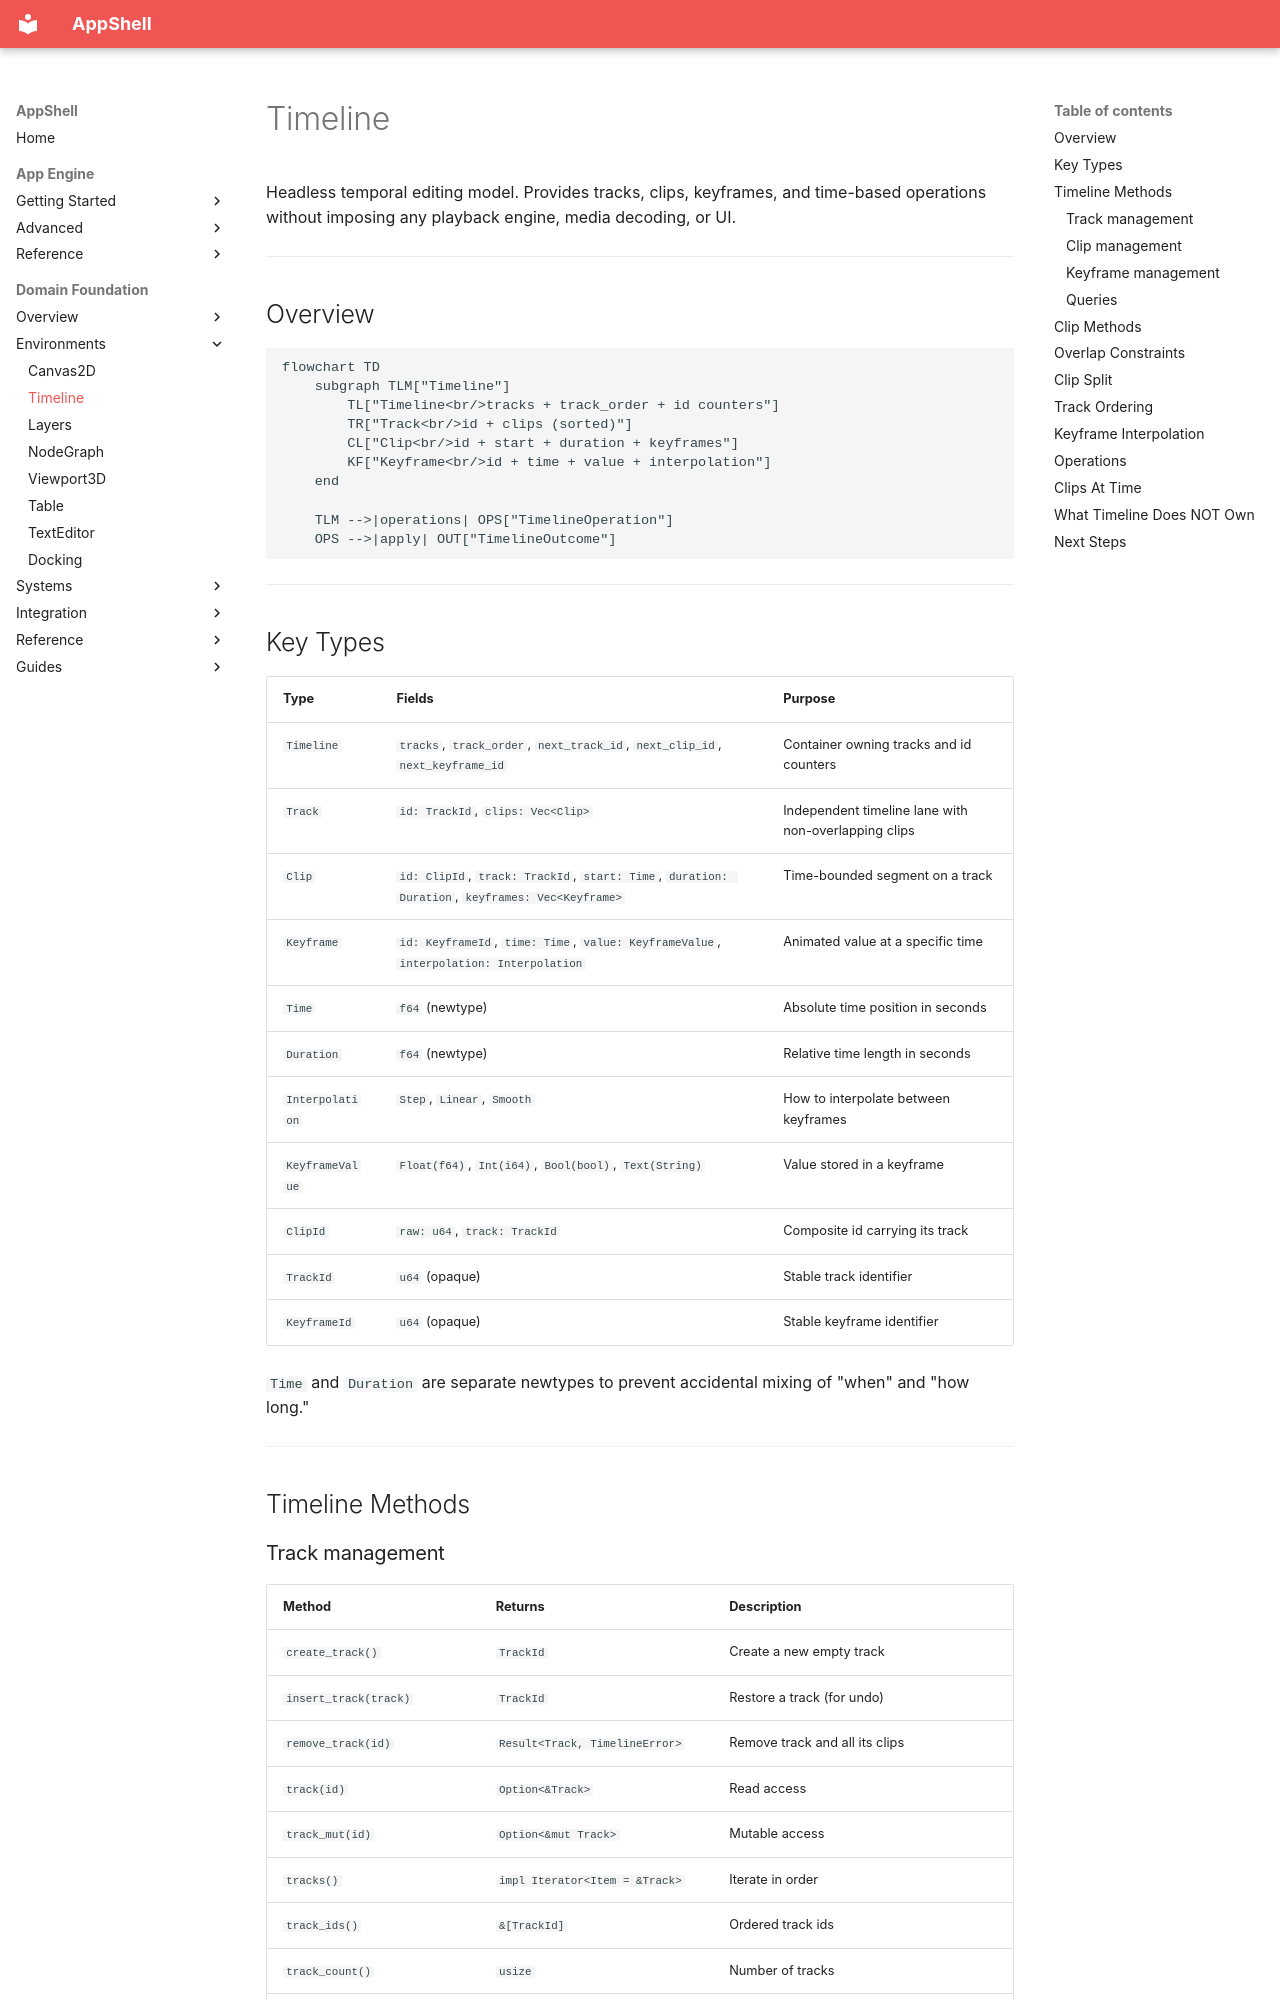

repository: Unique-Digital-Resources/AppShell · page: domain_docs/05-timeline/index.html · generator: mkdocs

# Timeline

Headless temporal editing model. Provides tracks, clips, keyframes, and time-based operations without imposing any playback engine, media decoding, or UI.

---

## Overview

```mermaid
flowchart TD
    subgraph TLM["Timeline"]
        TL["Timeline<br/>tracks + track_order + id counters"]
        TR["Track<br/>id + clips (sorted)"]
        CL["Clip<br/>id + start + duration + keyframes"]
        KF["Keyframe<br/>id + time + value + interpolation"]
    end

    TLM -->|operations| OPS["TimelineOperation"]
    OPS -->|apply| OUT["TimelineOutcome"]
```

---

## Key Types

| Type | Fields | Purpose |
|---|---|---|
| `Timeline` | `tracks`, `track_order`, `next_track_id`, `next_clip_id`, `next_keyframe_id` | Container owning tracks and id counters |
| `Track` | `id: TrackId`, `clips: Vec<Clip>` | Independent timeline lane with non-overlapping clips |
| `Clip` | `id: ClipId`, `track: TrackId`, `start: Time`, `duration: Duration`, `keyframes: Vec<Keyframe>` | Time-bounded segment on a track |
| `Keyframe` | `id: KeyframeId`, `time: Time`, `value: KeyframeValue`, `interpolation: Interpolation` | Animated value at a specific time |
| `Time` | `f64` (newtype) | Absolute time position in seconds |
| `Duration` | `f64` (newtype) | Relative time length in seconds |
| `Interpolation` | `Step`, `Linear`, `Smooth` | How to interpolate between keyframes |
| `KeyframeValue` | `Float(f64)`, `Int(i64)`, `Bool(bool)`, `Text(String)` | Value stored in a keyframe |
| `ClipId` | `raw: u64`, `track: TrackId` | Composite id carrying its track |
| `TrackId` | `u64` (opaque) | Stable track identifier |
| `KeyframeId` | `u64` (opaque) | Stable keyframe identifier |

`Time` and `Duration` are separate newtypes to prevent accidental mixing of "when" and "how long."

---

## Timeline Methods
